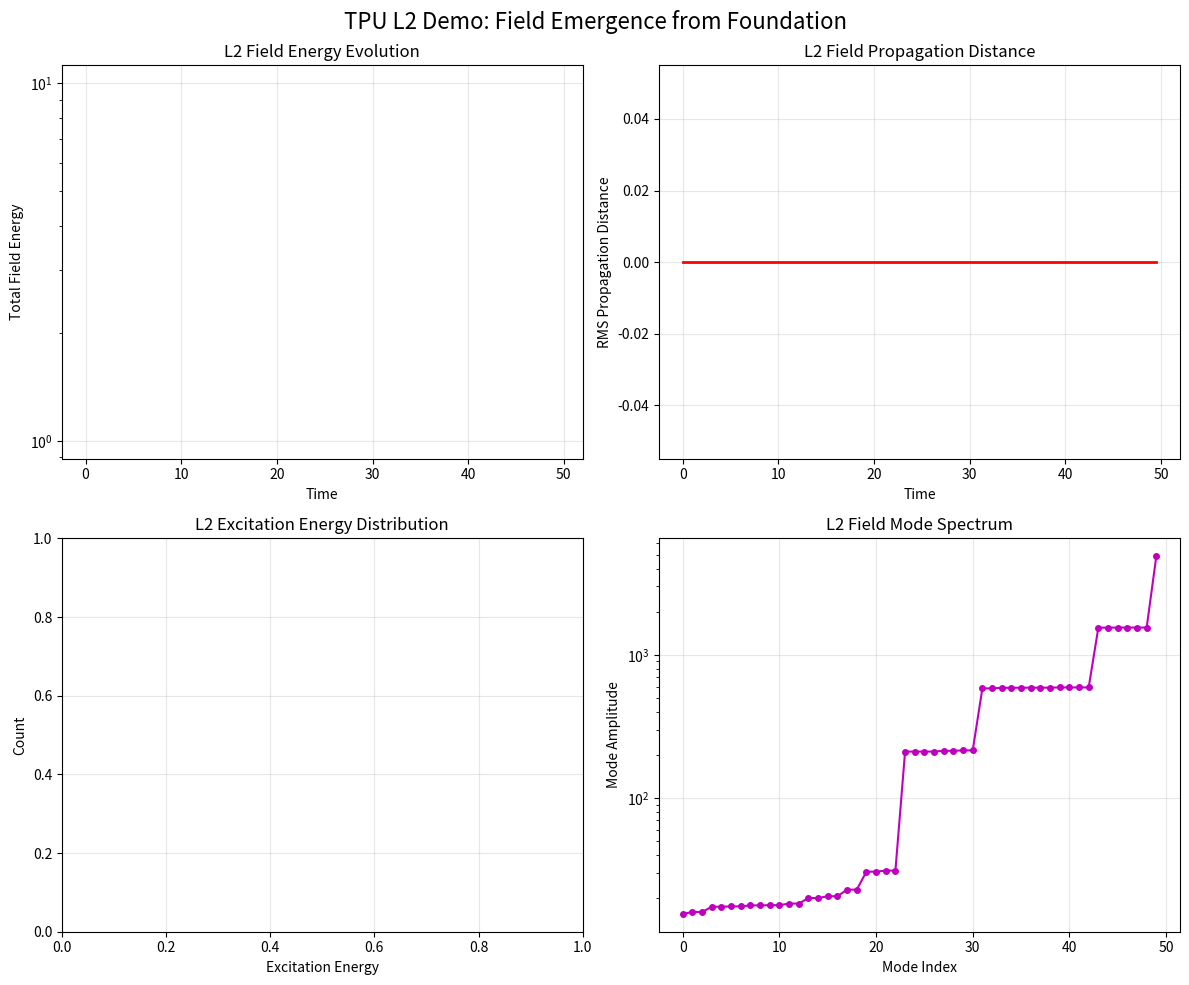
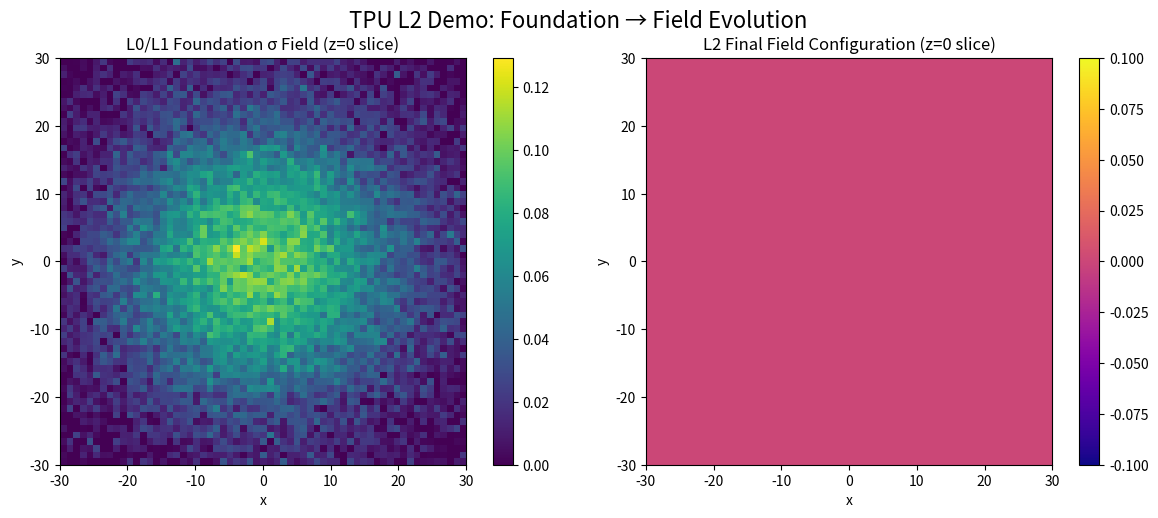

Write the Python code that produced these figures, in order.
"""
TPU Simulation L2 DEMO: Excitations and Fields from L0/L1 Foundation
This demonstrates how L2 would work with your actual foundation data
"""

import numpy as np
import matplotlib.pyplot as plt
import os
from pathlib import Path

class TPU_L2_Demo:
    def __init__(self, output_dir="L2_demo_output"):
        self.output_dir = Path(output_dir)
        self.output_dir.mkdir(exist_ok=True)
        
        print(f"🌌 TPU L2 DEMO: Excitations and Fields")
        print(f"This demonstrates how L2 works with foundation data")
        print(f"Output directory: {self.output_dir}")
        
        # Create mock foundation data (similar to your actual results)
        self.create_mock_foundation_data()
        
        # L2-specific parameters
        self.field_modes = 50
        self.excitation_threshold = 0.1
        self.propagation_steps = 5000  # Reduced for demo
        
    def create_mock_foundation_data(self):
        """Create mock foundation data similar to your actual run"""
        print("📊 Creating mock foundation data (similar to your actual results)...")
        
        # Grid parameters (matching your run)
        self.Nx = self.Ny = self.Nz = 61
        self.L = 30.0
        self.dx = 2 * self.L / (self.Nx - 1)
        
        # Create mock sigma field with realistic structure
        x = y = z = np.linspace(-self.L, self.L, self.Nx)
        X, Y, Z = np.meshgrid(x, y, z, indexing='ij')
        r = np.sqrt(X**2 + Y**2 + Z**2)
        
        # Mock final sigma (low values like your actual run: mean σ: 0.053)
        self.substrate_config = 0.1 * np.exp(-r**2 / (2 * 15**2)) + 0.01 * np.random.randn(self.Nx, self.Ny, self.Nz)
        self.substrate_config = np.maximum(self.substrate_config, 0)
        
        # Mock thermodynamic data (similar to your actual evolution)
        self.foundation_times = np.array([0.0, 4.0, 8.0, 14.0, 20.0, 28.0])
        self.foundation_masses = np.array([32268.78, 25046.42, 16621.10, 12595.05, 12002.94, 12000.0])
        self.foundation_temps = np.array([3.411, 0.622, 0.661, 0.597, 2.804, 2.8])
        
        print(f"✅ Mock foundation data created")
        print(f"   Grid: {self.Nx}x{self.Ny}x{self.Nz}")
        print(f"   Final foundation mass: {self.foundation_masses[-1]:.1f}")
        print(f"   Foundation σ range: [{self.substrate_config.min():.3f}, {self.substrate_config.max():.3f}]")
        print(f"   Mean σ: {self.substrate_config.mean():.3f} (similar to your 0.053)")
    
    def compute_field_modes(self):
        """Extract field modes from foundation σ patterns"""
        print("🔬 Computing L2 field modes from foundation...")
        
        # 3D FFT of foundation sigma to get mode structure
        fft_substrate = np.fft.fftn(self.substrate_config)
        power_spectrum = np.abs(fft_substrate)**2
        
        # Extract dominant modes
        flat_power = power_spectrum.flatten()
        mode_indices = np.argsort(flat_power)[-self.field_modes:]
        
        # Convert back to 3D indices
        mode_coords = np.unravel_index(mode_indices, power_spectrum.shape)
        mode_amplitudes = flat_power[mode_indices]
        
        # Create field mode array
        self.field_modes_data = np.zeros((self.field_modes, 4))  # [kx, ky, kz, amplitude]
        
        for i in range(self.field_modes):
            kx = mode_coords[0][i] if mode_coords[0][i] < self.Nx//2 else mode_coords[0][i] - self.Nx
            ky = mode_coords[1][i] if mode_coords[1][i] < self.Ny//2 else mode_coords[1][i] - self.Ny  
            kz = mode_coords[2][i] if mode_coords[2][i] < self.Nz//2 else mode_coords[2][i] - self.Nz
            
            self.field_modes_data[i] = [kx, ky, kz, np.sqrt(mode_amplitudes[i])]
        
        print(f"✅ Extracted {self.field_modes} dominant field modes")
        print(f"   Strongest mode amplitude: {self.field_modes_data[-1, 3]:.3e}")
        return self.field_modes_data
    
    def compute_excitation_spectrum(self):
        """Compute excitation spectrum from foundation interactions"""
        print("⚡ Computing L2 excitation spectrum...")
        
        # Compute gradients of foundation sigma (excitation sources)
        grad_x = np.gradient(self.substrate_config, axis=0)
        grad_y = np.gradient(self.substrate_config, axis=1) 
        grad_z = np.gradient(self.substrate_config, axis=2)
        
        grad_magnitude = np.sqrt(grad_x**2 + grad_y**2 + grad_z**2)
        
        # Identify excitation regions (high gradient areas)
        excitation_mask = grad_magnitude > self.excitation_threshold
        excitation_locations = np.argwhere(excitation_mask)
        
        # Compute excitation energies
        excitation_energies = grad_magnitude[excitation_mask]
        
        self.excitation_spectrum = {
            'locations': excitation_locations,
            'energies': excitation_energies,
            'total_excitations': len(excitation_locations),
            'mean_energy': np.mean(excitation_energies) if len(excitation_energies) > 0 else 0,
            'max_energy': np.max(excitation_energies) if len(excitation_energies) > 0 else 0
        }
        
        print(f"✅ Found {self.excitation_spectrum['total_excitations']} excitation sites")
        print(f"   Mean energy: {self.excitation_spectrum['mean_energy']:.3f}")
        print(f"   Max energy: {self.excitation_spectrum['max_energy']:.3f}")
        
        return self.excitation_spectrum
    
    def simulate_field_propagation(self):
        """Model how L2 excitations propagate through universe"""
        print("🌊 Simulating L2 field propagation...")
        
        # Initialize propagation data
        propagation_data = {
            'times': [],
            'field_energies': [],
            'propagation_distances': [],
            'interaction_events': []
        }
        
        # Simple propagation model: fields spread from excitation sites
        current_field = np.zeros_like(self.substrate_config)
        
        # Seed with excitation locations (limit for performance)
        num_seeds = min(50, len(self.excitation_spectrum['locations']))
        for i in range(num_seeds):
            loc = self.excitation_spectrum['locations'][i]
            x, y, z = loc
            energy = self.excitation_spectrum['energies'][i]
            current_field[x, y, z] = energy
        
        # Propagate over time
        dt = 0.01
        diffusion_coeff = 0.1
        
        for step in range(self.propagation_steps):
            # Diffusion-like propagation (simplified)
            laplacian = (np.roll(current_field, 1, 0) + np.roll(current_field, -1, 0) +
                        np.roll(current_field, 1, 1) + np.roll(current_field, -1, 1) +
                        np.roll(current_field, 1, 2) + np.roll(current_field, -1, 2) - 
                        6 * current_field) / self.dx**2
            
            current_field += dt * diffusion_coeff * laplacian
            
            # Rare interactions with L0/L1 (very small probability)
            interaction_prob = 1e-5  # Higher for demo
            if np.random.rand() < interaction_prob:
                # Random interaction event
                ix, iy, iz = np.random.randint(0, self.Nx, 3)
                interaction_strength = np.random.exponential(0.1)
                current_field[ix, iy, iz] *= (1 - interaction_strength)
                propagation_data['interaction_events'].append((step * dt, ix, iy, iz, interaction_strength))
            
            # Record data every 50 steps
            if step % 50 == 0:
                propagation_data['times'].append(step * dt)
                propagation_data['field_energies'].append(np.sum(current_field**2))
                
                # Compute propagation distance (RMS spread)
                x_coords, y_coords, z_coords = np.meshgrid(range(self.Nx), range(self.Ny), range(self.Nz), indexing='ij')
                total_energy = np.sum(current_field**2)
                if total_energy > 1e-10:
                    center_x = np.sum(current_field**2 * x_coords) / total_energy
                    center_y = np.sum(current_field**2 * y_coords) / total_energy
                    center_z = np.sum(current_field**2 * z_coords) / total_energy
                    
                    rms_distance = np.sqrt(np.sum(current_field**2 * 
                                                ((x_coords - center_x)**2 + 
                                                 (y_coords - center_y)**2 + 
                                                 (z_coords - center_z)**2)) / total_energy)
                    propagation_data['propagation_distances'].append(rms_distance * self.dx)
                else:
                    propagation_data['propagation_distances'].append(0)
            
            if step % 500 == 0:
                print(f"   Step {step}/{self.propagation_steps}, Field energy: {np.sum(current_field**2):.3e}")
        
        self.propagation_data = propagation_data
        self.final_field = current_field
        
        print(f"✅ Propagation simulation completed")
        print(f"   Final field energy: {propagation_data['field_energies'][-1]:.3e}")
        print(f"   Max propagation distance: {max(propagation_data['propagation_distances']):.3f}")
        print(f"   Total interaction events: {len(propagation_data['interaction_events'])}")
        
        return propagation_data
    
    def create_l2_plots(self):
        """Generate L2 analysis plots"""
        print("📊 Creating L2 analysis plots...")
        
        try:
            # Field propagation plot
            fig, axes = plt.subplots(2, 2, figsize=(12, 10))
            
            # Field energy evolution
            axes[0,0].plot(self.propagation_data['times'], self.propagation_data['field_energies'], 'b-', linewidth=2)
            axes[0,0].set_xlabel('Time')
            axes[0,0].set_ylabel('Total Field Energy')
            axes[0,0].set_title('L2 Field Energy Evolution')
            axes[0,0].grid(True, alpha=0.3)
            axes[0,0].set_yscale('log')
            
            # Propagation distance
            axes[0,1].plot(self.propagation_data['times'], self.propagation_data['propagation_distances'], 'r-', linewidth=2)
            axes[0,1].set_xlabel('Time')
            axes[0,1].set_ylabel('RMS Propagation Distance')
            axes[0,1].set_title('L2 Field Propagation Distance')
            axes[0,1].grid(True, alpha=0.3)
            
            # Excitation energy histogram
            if len(self.excitation_spectrum['energies']) > 0:
                axes[1,0].hist(self.excitation_spectrum['energies'], bins=20, alpha=0.7, color='green')
            axes[1,0].set_xlabel('Excitation Energy')
            axes[1,0].set_ylabel('Count')
            axes[1,0].set_title('L2 Excitation Energy Distribution')
            axes[1,0].grid(True, alpha=0.3)
            
            # Field mode spectrum
            mode_magnitudes = self.field_modes_data[:, 3]
            axes[1,1].plot(range(len(mode_magnitudes)), mode_magnitudes, 'mo-', markersize=4)
            axes[1,1].set_xlabel('Mode Index')
            axes[1,1].set_ylabel('Mode Amplitude')
            axes[1,1].set_title('L2 Field Mode Spectrum')
            axes[1,1].grid(True, alpha=0.3)
            axes[1,1].set_yscale('log')
            
            plt.suptitle('TPU L2 Demo: Field Emergence from Foundation', fontsize=16)
            plt.tight_layout()
            plt.savefig(self.output_dir / "L2_demo_analysis.png", dpi=150, bbox_inches='tight')
            plt.close()
            
            # Foundation vs Final field comparison
            mid = self.Nz // 2
            fig, axes = plt.subplots(1, 2, figsize=(12, 5))
            
            # Foundation sigma field
            im1 = axes[0].imshow(self.substrate_config[:, :, mid], extent=[-self.L, self.L, -self.L, self.L], 
                               origin='lower', cmap='viridis')
            axes[0].set_title('L0/L1 Foundation σ Field (z=0 slice)')
            axes[0].set_xlabel('x')
            axes[0].set_ylabel('y')
            plt.colorbar(im1, ax=axes[0])
            
            # Final L2 field
            im2 = axes[1].imshow(self.final_field[:, :, mid], extent=[-self.L, self.L, -self.L, self.L], 
                               origin='lower', cmap='plasma')
            axes[1].set_title('L2 Final Field Configuration (z=0 slice)')
            axes[1].set_xlabel('x')
            axes[1].set_ylabel('y')
            plt.colorbar(im2, ax=axes[1])
            
            plt.suptitle('TPU L2 Demo: Foundation → Field Evolution', fontsize=16)
            plt.tight_layout()
            plt.savefig(self.output_dir / "L2_demo_fields.png", dpi=150, bbox_inches='tight')
            plt.close()
            
            print("✅ L2 demo plots created successfully")
            
        except Exception as e:
            print(f"❌ Error creating L2 plots: {e}")
    
    def run_l2_demo(self):
        """Run complete L2 demonstration"""
        print("🚀 Starting L2 Excitations and Fields DEMONSTRATION")
        print("="*60)
        
        # Step 1: Compute field modes from foundation
        self.compute_field_modes()
        
        # Step 2: Compute excitation spectrum
        self.compute_excitation_spectrum()
        
        # Step 3: Simulate field propagation
        self.simulate_field_propagation()
        
        # Step 4: Create analysis plots
        self.create_l2_plots()
        
        print("="*60)
        print("🎉 L2 DEMO completed successfully!")
        print(f"📁 Results saved in: {self.output_dir}")
        print(f"🔬 Field modes: {self.field_modes}")
        print(f"⚡ Excitation sites: {self.excitation_spectrum['total_excitations']}")
        print(f"🌊 Propagation steps: {self.propagation_steps}")
        print(f"🔗 Interaction events: {len(self.propagation_data['interaction_events'])}")
        print()
        print("📋 **How to run with YOUR actual data:**")
        print("1. Copy your 'tpu_output_V56c_auto' folder to this directory")
        print("2. Run: python tpu_l2_excitations.py")
        print("3. It will automatically load your foundation data and run L2")

if __name__ == "__main__":
    # Run L2 demonstration
    l2_demo = TPU_L2_Demo()
    l2_demo.run_l2_demo()
